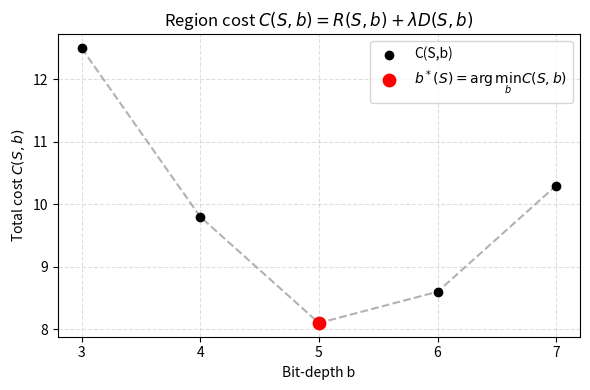

This figure's Python source:
import numpy as np
import matplotlib.pyplot as plt

# candidate bit-depths
b = np.array([3, 4, 5, 6, 7])

# example costs C(S,b)  （示意数据，换成你自己的）
C = np.array([12.5, 9.8, 8.1, 8.6, 10.3])

# find best bit
best_idx = np.argmin(C)
b_star = b[best_idx]
C_star = C[best_idx]

plt.figure(figsize=(6,4))

# discrete points
plt.scatter(b, C, color="black", zorder=3, label="C(S,b)")

# thin line (visual aid, NOT continuous meaning)
plt.plot(b, C, linestyle="--", color="gray", alpha=0.6)

# highlight minimum
plt.scatter(b_star, C_star, color="red", s=80, zorder=4,
            label=r"$b^*(S)=\arg\min_b C(S,b)$")

plt.xlabel("Bit-depth b")
plt.ylabel(r"Total cost $C(S,b)$")
plt.xticks(b)
plt.title(r"Region cost $C(S,b)=R(S,b)+\lambda D(S,b)$")

plt.legend()
plt.grid(True, linestyle="--", alpha=0.4)
plt.tight_layout()
plt.show()
